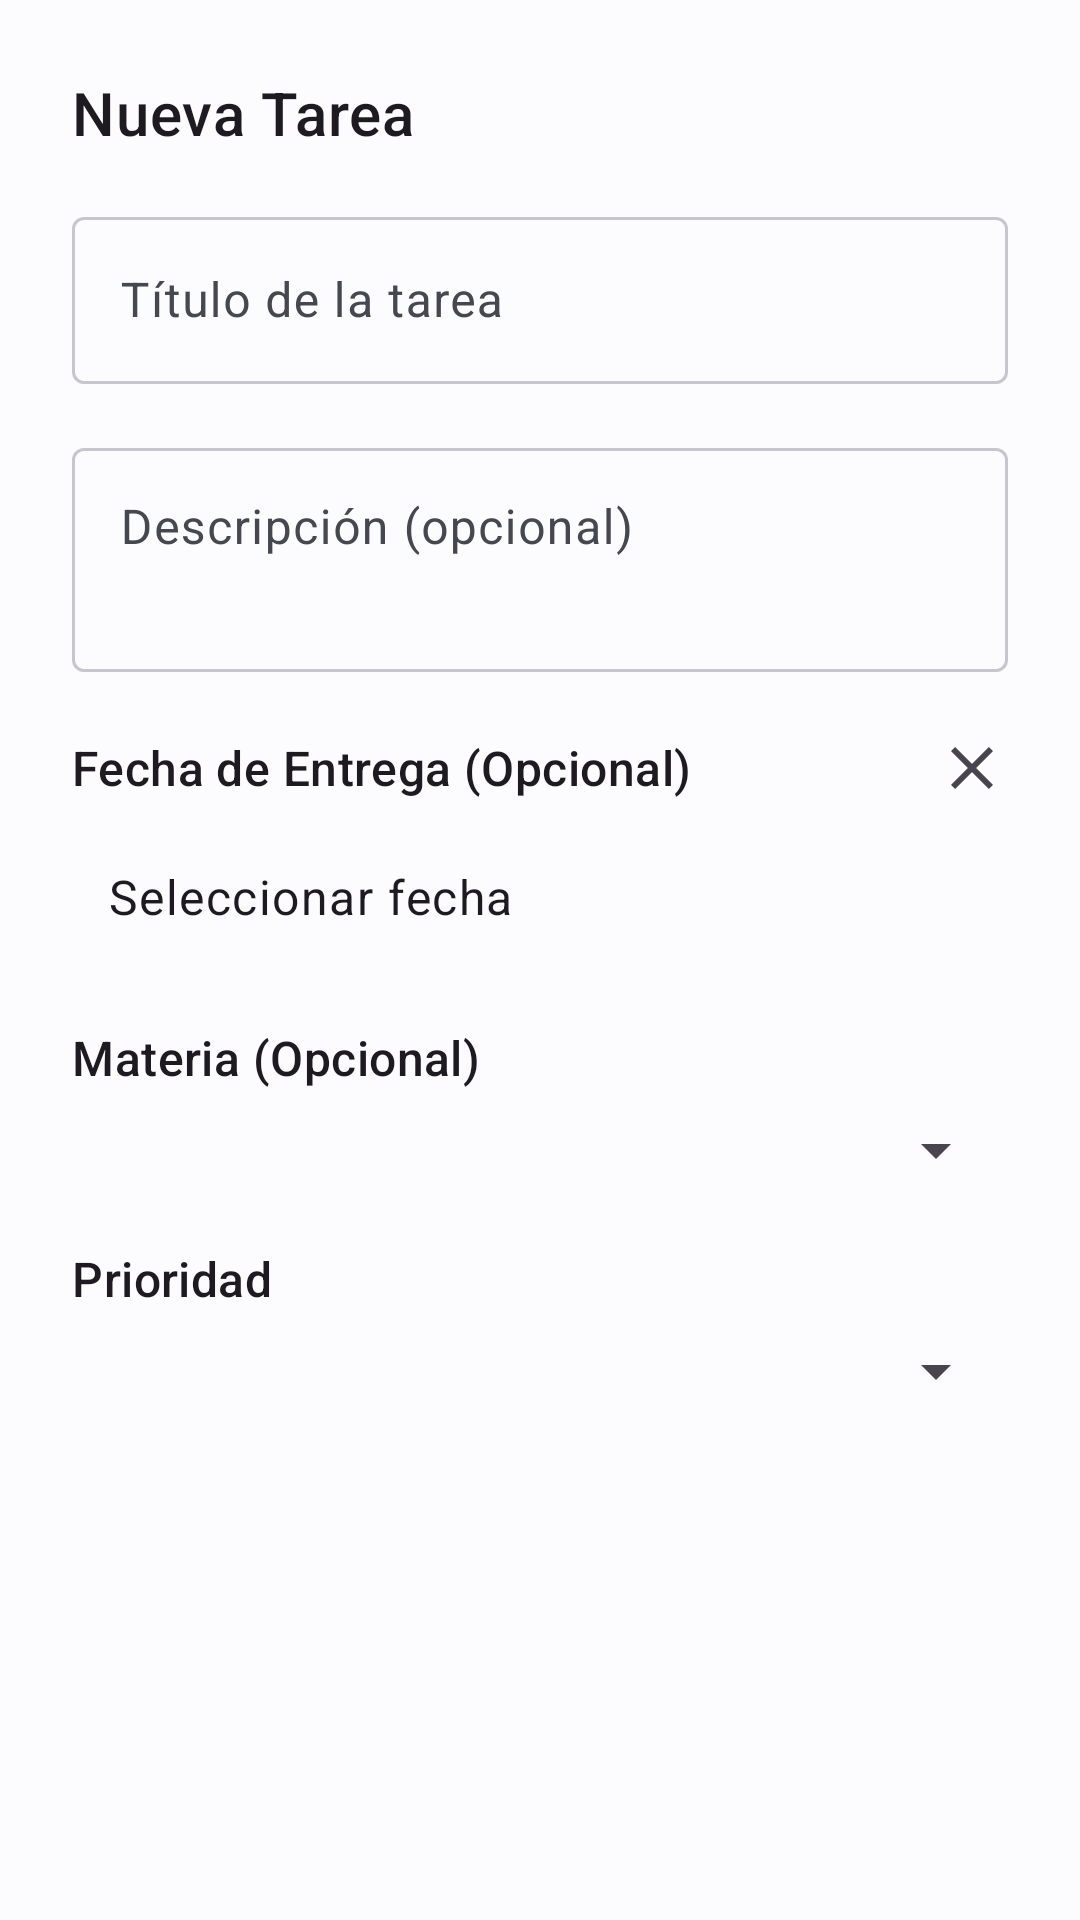

The Android layout XML behind this screen, and the referenced resources:
<!-- AndroidManifest.xml: application theme Theme.DOG -->
<!-- res/layout/dialog_add_task.xml -->
<?xml version="1.0" encoding="utf-8"?>
<LinearLayout xmlns:android="http://schemas.android.com/apk/res/android"
    xmlns:app="http://schemas.android.com/apk/res-auto"
    android:layout_width="match_parent"
    android:layout_height="wrap_content"
    android:orientation="vertical"
    android:padding="24dp">

    <TextView
        android:id="@+id/dialog_task_title"
        android:layout_width="wrap_content"
        android:layout_height="wrap_content"
        android:text="@string/dialog_title_new_task"
        android:textAppearance="?attr/textAppearanceHeadline6" />

    <com.google.android.material.textfield.TextInputLayout
        android:layout_width="match_parent"
        android:layout_height="wrap_content"
        android:layout_marginTop="16dp">

        <com.google.android.material.textfield.TextInputEditText
            android:id="@+id/editTextTaskTitle"
            android:layout_width="match_parent"
            android:layout_height="wrap_content"
            android:hint="@string/hint_task_title" />
    </com.google.android.material.textfield.TextInputLayout>

    <com.google.android.material.textfield.TextInputLayout
        android:layout_width="match_parent"
        android:layout_height="wrap_content"
        android:layout_marginTop="16dp">

        <com.google.android.material.textfield.TextInputEditText
            android:id="@+id/editTextTaskDescription"
            android:layout_width="match_parent"
            android:layout_height="wrap_content"
            android:gravity="top"
            android:hint="@string/hint_task_description"
            android:minLines="2" />
    </com.google.android.material.textfield.TextInputLayout>

    <LinearLayout
        android:layout_width="match_parent"
        android:layout_height="wrap_content"
        android:orientation="horizontal"
        android:layout_marginTop="20dp"
        android:gravity="center_vertical">

        <TextView
            android:layout_width="0dp"
            android:layout_height="wrap_content"
            android:layout_weight="1"
            android:text="Fecha de Entrega (Opcional)"
            android:textAppearance="?attr/textAppearanceTitleMedium" />

        <ImageButton
            android:id="@+id/buttonClearDate"
            android:layout_width="wrap_content"
            android:layout_height="wrap_content"
            android:src="@drawable/ic_close"
            android:background="?attr/selectableItemBackgroundBorderless"
            android:contentDescription="Limpiar fecha" />
    </LinearLayout>

    <TextView
        android:id="@+id/textViewTaskDueDate"
        android:layout_width="match_parent"
        android:layout_height="wrap_content"
        android:text="Seleccionar fecha"
        android:padding="12dp"
        android:background="?attr/selectableItemBackground"
        android:layout_marginTop="8dp"
        android:textAppearance="?attr/textAppearanceBodyLarge"/>

    <TextView
        android:layout_width="wrap_content"
        android:layout_height="wrap_content"
        android:layout_marginTop="20dp"
        android:text="@string/label_subject_optional"
        android:textAppearance="?attr/textAppearanceTitleMedium" />

    <Spinner
        android:id="@+id/spinnerSubjectForTask"
        android:layout_width="match_parent"
        android:layout_height="wrap_content"
        android:layout_marginTop="8dp" />

    <TextView
        android:layout_width="wrap_content"
        android:layout_height="wrap_content"
        android:layout_marginTop="20dp"
        android:text="Prioridad"
        android:textAppearance="?attr/textAppearanceTitleMedium" />

    <Spinner
        android:id="@+id/spinnerPriority"
        android:layout_width="match_parent"
        android:layout_height="wrap_content"
        android:layout_marginTop="8dp" />

</LinearLayout>
<!-- resources referenced by this layout -->
<resources>
  <!-- drawable ic_close (drawable) -->
  <vector xmlns:android="http://schemas.android.com/apk/res/android"
      android:width="24dp"
      android:height="24dp"
      android:viewportWidth="24"
      android:viewportHeight="24"
      android:tint="?attr/colorControlNormal">
    <path
        android:pathData="M19,6.41L17.59,5 12,10.59 6.41,5 5,6.41 10.59,12 5,17.59 6.41,19 12,13.41 17.59,19 19,17.59 13.41,12z"
        android:fillColor="@android:color/white"/>
  </vector>
  <string name="dialog_title_new_task">Nueva Tarea</string>
  <string name="hint_task_description">Descripción (opcional)</string>
  <string name="hint_task_title">Título de la tarea</string>
  <string name="label_subject_optional">Materia (Opcional)</string>
  <style name="Theme.DOG" parent="Base.Theme.DOG" />
  <color name="primary">#4F5BD5</color>
  <color name="on_primary">#FFFFFF</color>
  <color name="primary_container">#E3E5FF</color>
  <color name="on_primary_container">#0F1A6B</color>
  <color name="secondary">#5C5F71</color>
  <color name="on_secondary">#FFFFFF</color>
  <color name="secondary_container">#E1E1EC</color>
  <color name="on_secondary_container">#191A2C</color>
  <color name="tertiary">#76546E</color>
  <color name="on_tertiary">#FFFFFF</color>
  <color name="tertiary_container">#FFD7F2</color>
  <color name="on_tertiary_container">#2D1228</color>
  <color name="background">#FCFCFE</color>
  <color name="on_background">#1A1B20</color>
  <color name="surface">#FCFCFE</color>
  <color name="on_surface">#1A1B20</color>
  <color name="surface_variant">#E3E2EC</color>
  <color name="on_surface_variant">#46474F</color>
  <color name="surface_container_lowest">#FFFFFF</color>
  <color name="surface_container_low">#F7F7FB</color>
  <color name="surface_container">#F1F2F7</color>
  <color name="surface_container_high">#EBECF2</color>
  <color name="surface_container_highest">#E5E6EE</color>
  <color name="outline">#C6C6CE</color>
  <color name="outline_variant">#E5E6EE</color>
  <color name="error">#BA1A1A</color>
  <color name="on_error">#FFFFFF</color>
  <color name="error_container">#FFDAD6</color>
  <color name="on_error_container">#410002</color>
  <style name="ShapeAppearance.DOG.SmallComponent" parent="ShapeAppearance.Material3.SmallComponent">
          <item name="cornerFamily">rounded</item>
          <item name="cornerSize">12dp</item>
      </style>
  <style name="ShapeAppearance.DOG.MediumComponent" parent="ShapeAppearance.Material3.MediumComponent">
          <item name="cornerFamily">rounded</item>
          <item name="cornerSize">16dp</item>
      </style>
  <style name="ShapeAppearance.DOG.LargeComponent" parent="ShapeAppearance.Material3.LargeComponent">
          <item name="cornerFamily">rounded</item>
          <item name="cornerSize">24dp</item>
      </style>
  <style name="Widget.DOG.Toolbar" parent="Widget.Material3.Toolbar">
          <item name="android:background">?attr/colorSurface</item>
          <item name="titleTextAppearance">?attr/textAppearanceTitleLarge</item>
          <item name="subtitleTextAppearance">?attr/textAppearanceBodyMedium</item>
      </style>
  <dimen name="card_stroke">1dp</dimen>
  <dimen name="card_elevation">0dp</dimen>
  <dimen name="space_md">16dp</dimen>
  <style name="TextAppearance.DOG.AlertTitle" parent="MaterialAlertDialog.Material3.Title.Text">
          <item name="android:textAppearance">?attr/textAppearanceHeadlineSmall</item>
      </style>
  <style name="Widget.DOG.Button.Dialog" parent="Widget.Material3.Button.TextButton.Dialog">
          <item name="android:textColor">?attr/colorPrimary</item>
      </style>
</resources>
